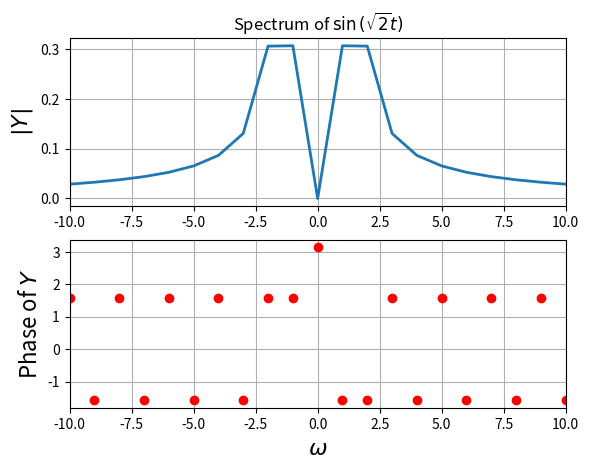
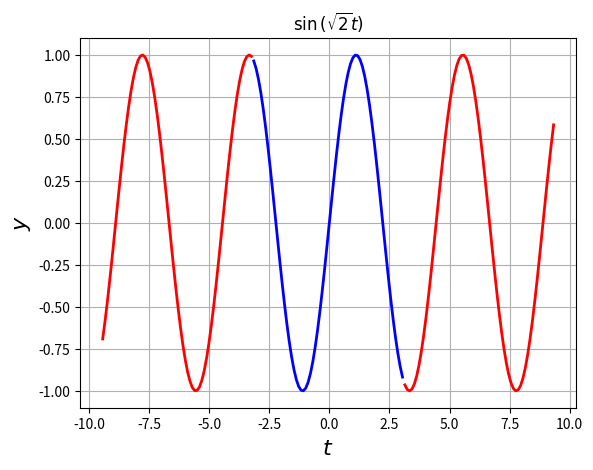
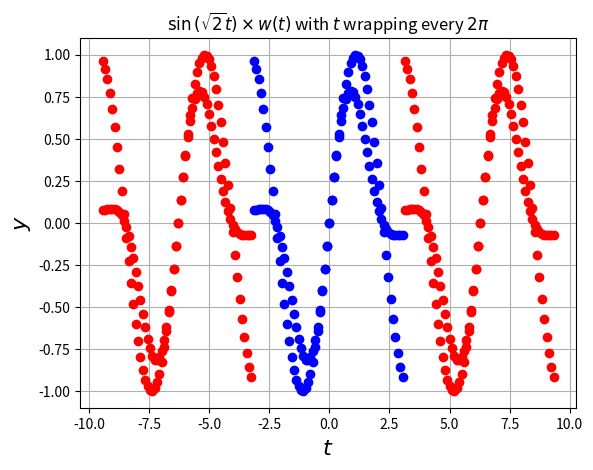
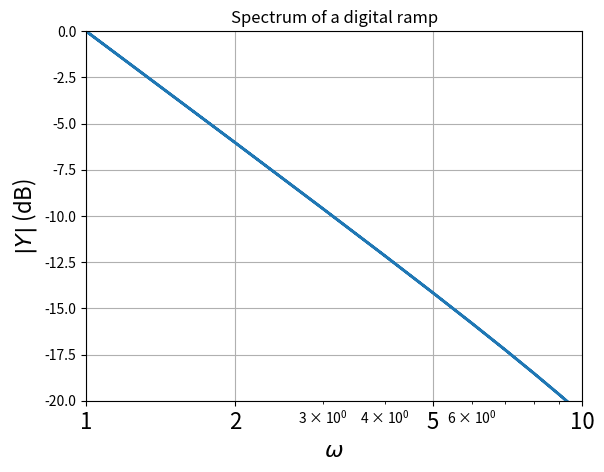
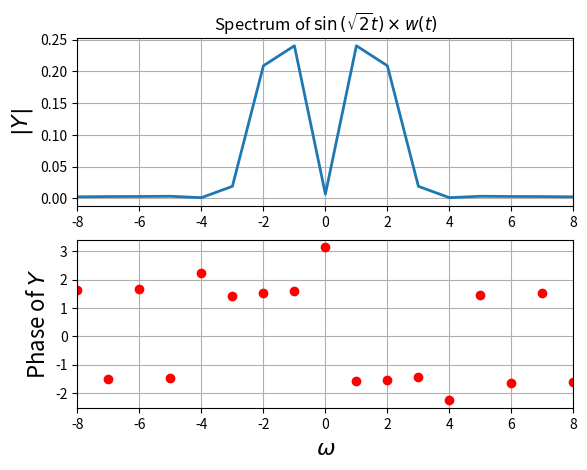
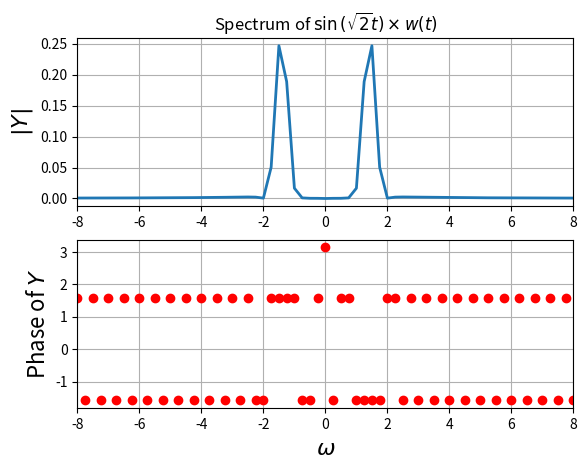
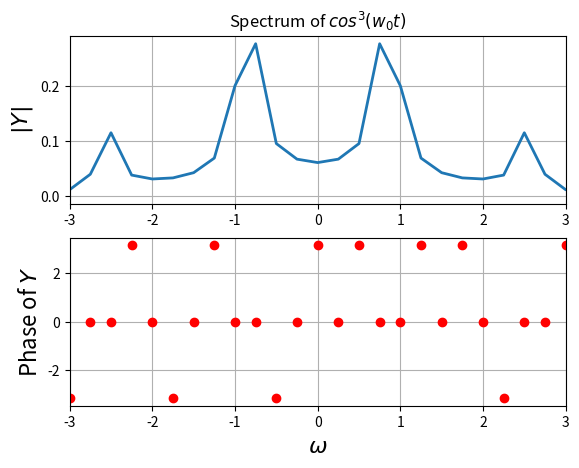
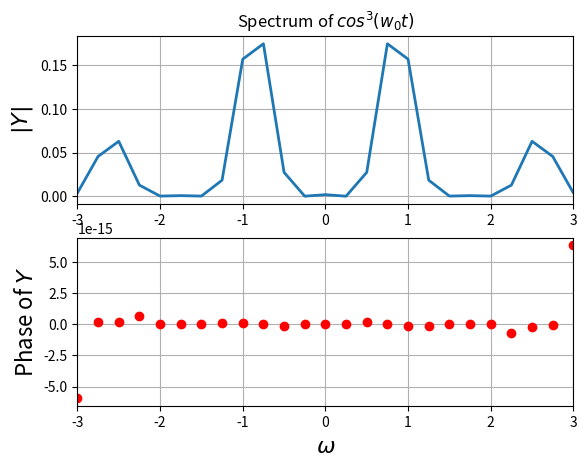
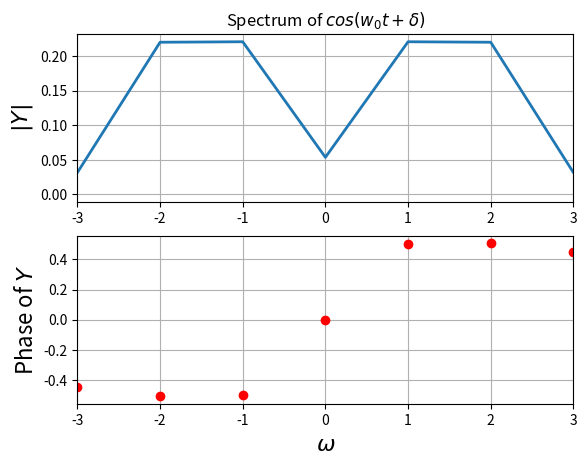
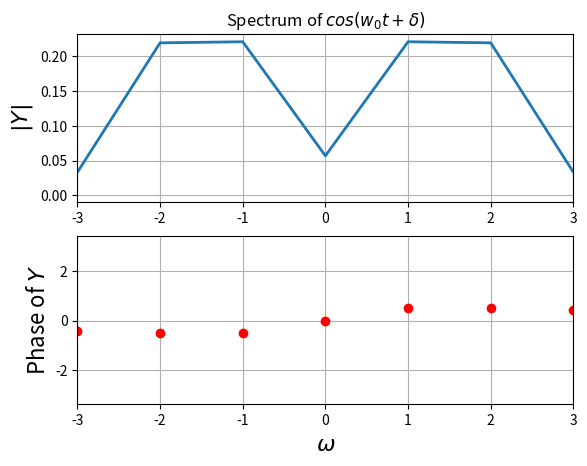
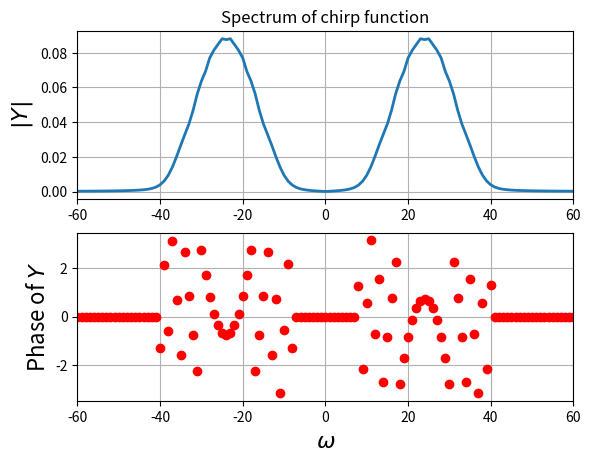
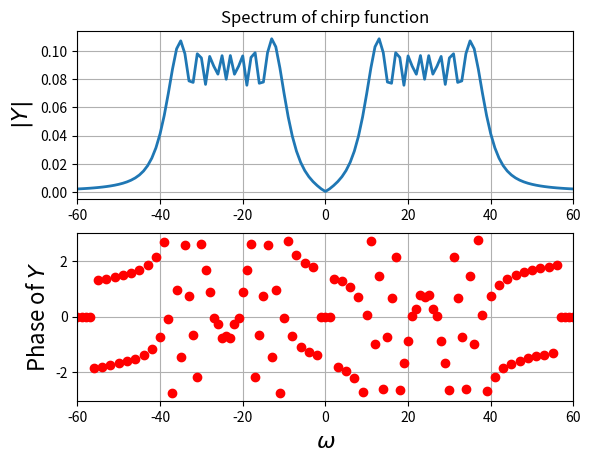
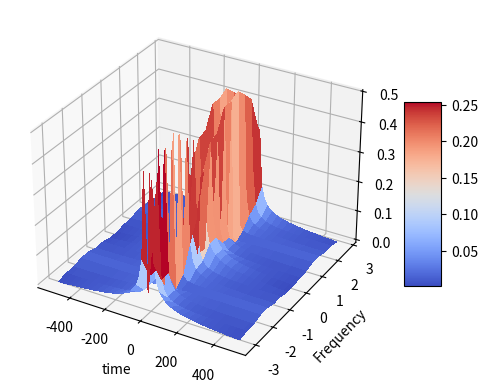
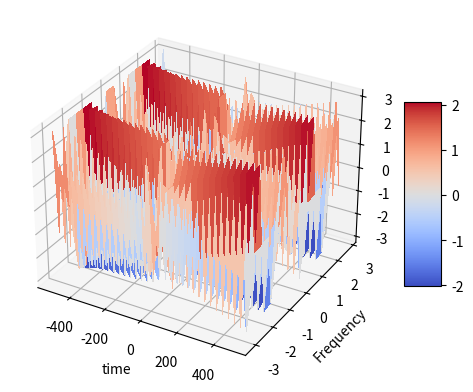

The matplotlib source for these figures, in order:
from pylab import*

from mpl_toolkits.mplot3d import Axes3D
from matplotlib import cm
fignum = [0]
def examples():
    t = linspace(-pi, pi, 65)[:-1]
    dt = t[1] - t[0]; fmax = 1/dt
    y=sin(sqrt(2)*t)
    y[0]=0                              # the sample corresponding to -tmax should be set zero
    y=fftshift(y)                       # make y start with y(t=0)
    Y=fftshift(fft(y))/64.0
    w=linspace(-pi*fmax,pi*fmax,65)[:-1]
    figure()
    subplot(2,1,1)
    plot(w,abs(Y),lw=2)
    xlim([-10,10])
    ylabel(r"$|Y|$",size=16)
    title(r"Spectrum of $\sin\left(\sqrt{2}t\right)$")
    grid(True)
    subplot(2,1,2)
    plot(w,angle(Y),'ro',lw=2)
    xlim([-10,10])
    ylabel(r"Phase of $Y$",size=16)
    xlabel(r"$\omega$",size=16)
    grid(True)
    savefig('fig{}.png'.format(fignum[0]))
    fignum[0] += 1
    show()
    t1=linspace(-pi,pi,65)[:-1]
    t2=linspace(-3*pi,-pi,65)[:-1]
    t3=linspace(pi,3*pi,65)[:-1]
    figure(2)
    plot(t1,sin(sqrt(2)*t1),'b',lw=2)
    plot(t2,sin(sqrt(2)*t2),'r',lw=2)
    plot(t3,sin(sqrt(2)*t3),'r',lw=2)
    ylabel(r"$y$",size=16)
    xlabel(r"$t$",size=16)
    title(r"$\sin\left(\sqrt{2}t\right)$")
    grid(True)
    savefig('fig{}.png'.format(fignum[0]))
    fignum[0] += 1
    show()


    t1=linspace(-pi,pi,65)[:-1]
    t2=linspace(-3*pi,-pi,65)[:-1]
    t3=linspace(pi,3*pi,65)[:-1]
    y=sin(sqrt(2)*t1)
    figure(3)
    plot(t1,y,'bo',lw=2)
    plot(t2,y,'ro',lw=2)
    plot(t3,y,'ro',lw=2)
    ylabel(r"$y$",size=16)
    xlabel(r"$t$",size=16)
    title(r"$\sin\left(\sqrt{2}t\right)$ with $t$ wrapping every $2\pi$ ")
    grid(True)
    savefig('fig{}.png'.format(fignum[0]))
    fignum[0] += 1
    show()

    t=linspace(-pi,pi,65)[:-1]
    dt=t[1]-t[0]
    fmax=1/dt
    y=t
    y[0]=0                                  # the sample corresponding to -tmax should be set zeroo
    y=fftshift(y)                           # make y start with y(t=0)
    Y=fftshift(fft(y))/64.0
    w=linspace(-pi*fmax,pi*fmax,65)[:-1]
    figure()
    semilogx(abs(w),20*log10(abs(Y)),lw=2)
    xlim([1,10])
    ylim([-20,0])
    xticks([1,2,5,10],["1","2","5","10"],size=16)
    ylabel(r"$|Y|$ (dB)",size=16)
    title(r"Spectrum of a digital ramp")
    xlabel(r"$\omega$",size=16)
    grid(True)
    savefig('fig{}.png'.format(fignum[0]))
    fignum[0] += 1
    show()


    t1=linspace(-pi,pi,65)[:-1]
    t2=linspace(-3*pi,-pi,65)[:-1]
    t3=linspace(pi,3*pi,65)[:-1]
    n=arange(64)
    wnd=fftshift(0.54+0.46*cos(2*pi*n/63))
    y=sin(sqrt(2)*t1)*wnd
    figure(3)
    plot(t1,y,'bo',lw=2)
    plot(t2,y,'ro',lw=2)
    plot(t3,y,'ro',lw=2)
    ylabel(r"$y$",size=16)
    xlabel(r"$t$",size=16)
    title(r"$\sin\left(\sqrt{2}t\right)\times w(t)$ with $t$ wrapping every $2\pi$ ")
    grid(True)
    savefig('fig{}.png'.format(fignum[0]))
    fignum[0] += 1
    show()


    t=linspace(-pi,pi,65)[:-1]
    dt=t[1]-t[0];
    fmax=1/dt
    n=arange(64)
    wnd=fftshift(0.54+0.46*cos(2*pi*n/63))
    y=sin(sqrt(2)*t)*wnd
    y[0]=0                              # the sample corresponding to -tmax should be set zeroo
    y=fftshift(y)                       # make y start with y(t=0)
    Y=fftshift(fft(y))/64.0
    w=linspace(-pi*fmax,pi*fmax,65)[:-1]
    figure()
    subplot(2,1,1)
    plot(w,abs(Y),lw=2)
    xlim([-8,8])
    ylabel(r"$|Y|$",size=16)
    title(r"Spectrum of $\sin\left(\sqrt{2}t\right)\times w(t)$")
    grid(True)
    subplot(2,1,2)
    plot(w,angle(Y),'ro',lw=2)
    xlim([-8,8])
    ylabel(r"Phase of $Y$",size=16)
    xlabel(r"$\omega$",size=16)
    grid(True)
    savefig('fig{}.png'.format(fignum[0]))
    fignum[0] += 1
    show()

    t=linspace(-4*pi,4*pi,257)[:-1]
    dt=t[1]-t[0];fmax=1/dt
    n=arange(256)
    wnd=fftshift(0.54+0.46*cos(2*pi*n/256))
    y=sin(sqrt(2)*t)
    y=y*wnd
    y[0]=0                              # the sample corresponding to -tmax should be set zeroo
    y=fftshift(y)                       # make y start with y(t=0)
    Y=fftshift(fft(y))/256.0
    w=linspace(-pi*fmax,pi*fmax,257)[:-1]
    figure()
    subplot(2,1,1)
    plot(w,abs(Y),lw=2)
    xlim([-8,8])
    ylabel(r"$|Y|$",size=16)
    title(r"Spectrum of $\sin\left(\sqrt{2}t\right)\times w(t)$")
    grid(True)
    subplot(2,1,2)
    plot(w,angle(Y),'ro',lw=2)
    xlim([-8,8])
    ylabel(r"Phase of $Y$",size=16)
    xlabel(r"$\omega$",size=16)
    grid(True)
    savefig('fig{}.png'.format(fignum[0]))
    fignum[0] += 1
    show()

examples()

def spectrum(lim,n,f,t_=0,show_ = True,t_lims = False,windowing= False,xlim1=10,title1 = r"Spectrum of $\sin\left(\sqrt{2}t\right)$",xlabel1 = r"$\omega$",ylabel1= r"$|Y|$", ylabel2 = r"Phase of $Y$"):
    if(t_lims):
        t = t_
    else:
        t=linspace(-lim,lim,n+1)[:-1]
    dt=t[1]-t[0];
    fmax=1/dt
    y = f(t)
    if (windowing):
        m=arange(n)
        wnd=fftshift(0.54+0.46*cos(2*pi*m/n))
        y = y*wnd
    y[0]=0                          # the sample corresponding to -tmax should be set zeroo
    y=fftshift(y)                   # make y start with y(t=0)
    Y=fftshift(fft(y))/float(n)
    w=linspace(-pi*fmax,pi*fmax,n+1)[:-1]
    
    mag = abs(Y)
    ph = angle(Y)
    if(show_):
        figure()
        subplot(2,1,1)
        plot(w,mag,lw=2)
        xlim([-xlim1,xlim1])
        ylabel(ylabel1,size=16)
        title(title1)
        grid(True)
        subplot(2,1,2)
        ph[where(mag<3e-3)] = 0
        plot(w,ph,'ro',lw=2)
        xlim([-xlim1,xlim1])
        ylabel(ylabel2,size=16)
        xlabel(xlabel1,size=16)
        grid(True)
        savefig('fig{}.png'.format(fignum[0]))
        fignum[0] += 1
        show()
    return w,Y

#cos^3
def cos3(t,w0=0.86):
    return (cos(w0*t))**3


def cosine(t,w0=1.5,delta=0.5):
    return cos(w0*t + delta)

#FFT of cos^3 
a,b = spectrum(4*pi,64*4,cos3,xlim1= 3,windowing=False, title1 = r"Spectrum of $cos^3(w_0t)$")
a,b = spectrum(4*pi,64*4,cos3,xlim1= 3,windowing=True, title1 = r"Spectrum of $cos^3(w_0t)$")


#FFT of cos(wt+delta) 
w,Y = spectrum(pi,128,cosine,xlim1= 3,windowing=True, title1 = r"Spectrum of $cos(w_0t + \delta)$")

def est_omega(w,Y):
    ii = where(w>0)
    omega = (sum(abs(Y[ii])**2*w[ii])/sum(abs(Y[ii])**2))       #weighted average
    print ("omega = ", omega)

def est_delta(w,Y,sup = 1e-4,window = 1):
    ii_1=np.where(np.logical_and(np.abs(Y)>sup, w>0))[0]
    np.sort(ii_1)
    points=ii_1[1:window+1]
    print (np.sum(np.angle(Y[points]))/len(points))             #weighted average for first 2 points

est_omega(w,Y)
est_delta(w,Y)


def noisycosine(t,w0=1.5,delta=0.5):
    return cos(w0*t + delta) + 0.1*np.random.randn(128)

w,Y = spectrum(pi,128,noisycosine,xlim1= 3,windowing=True, title1 = r"Spectrum of $cos(w_0t + \delta)$")

est_omega(w,Y)
est_delta(w,Y)


 
def chirp(t):
    return cos(16*(1.5 + t/(2*pi))*t) 

w,Y = spectrum(pi,1024,chirp,xlim1= 60,windowing=True, title1 = r"Spectrum of chirp function")
w,Y = spectrum(pi,1024,chirp,xlim1= 60,windowing=False, title1 = r"Spectrum of chirp function")



t=np.linspace(-np.pi,np.pi,1025);t=t[:-1]
t_arrays=np.split(t,16)

Y_mags=np.zeros((16,64))
Y_angles=np.zeros((16,64))
#splitting array and doing fft
for i in range(len(t_arrays)):
    w,Y = spectrum(lim = 10,t_ = t_arrays[i],t_lims=True,n = 64,f = chirp,xlim1= 60,windowing=False, title1 = r"Spectrum of chirp function",show_ = False)
    Y_mags[i] =  abs(Y)
    Y_angles[i] =  angle(Y)
#plotting
fig = plt.figure()
ax = fig.add_subplot(111, projection='3d')

t=np.linspace(-np.pi,np.pi,1025);t=t[:-1]
fmax = 1/(t[1]-t[0])
t=t[::64]
w=np.linspace(-fmax*np.pi,fmax*np.pi,64+1);w=w[:-1]
t,w=np.meshgrid(t,w)

surf=ax.plot_surface(w,t,Y_mags.T,cmap=cm.coolwarm,linewidth=0, antialiased=False)
fig.colorbar(surf, shrink=0.5, aspect=5)
plt.ylabel("Frequency")
plt.xlabel("time")

savefig('fig{}.png'.format(fignum[0]))
fignum[0] += 1

fig = plt.figure()
ax = fig.add_subplot(111, projection='3d')
surf=ax.plot_surface(w,t,Y_angles.T,cmap=cm.coolwarm,linewidth=0, antialiased=False)
fig.colorbar(surf, shrink=0.5, aspect=5)
plt.ylabel("Frequency")
plt.xlabel("time")

savefig('fig{}.png'.format(fignum[0]))
fignum[0] += 1
